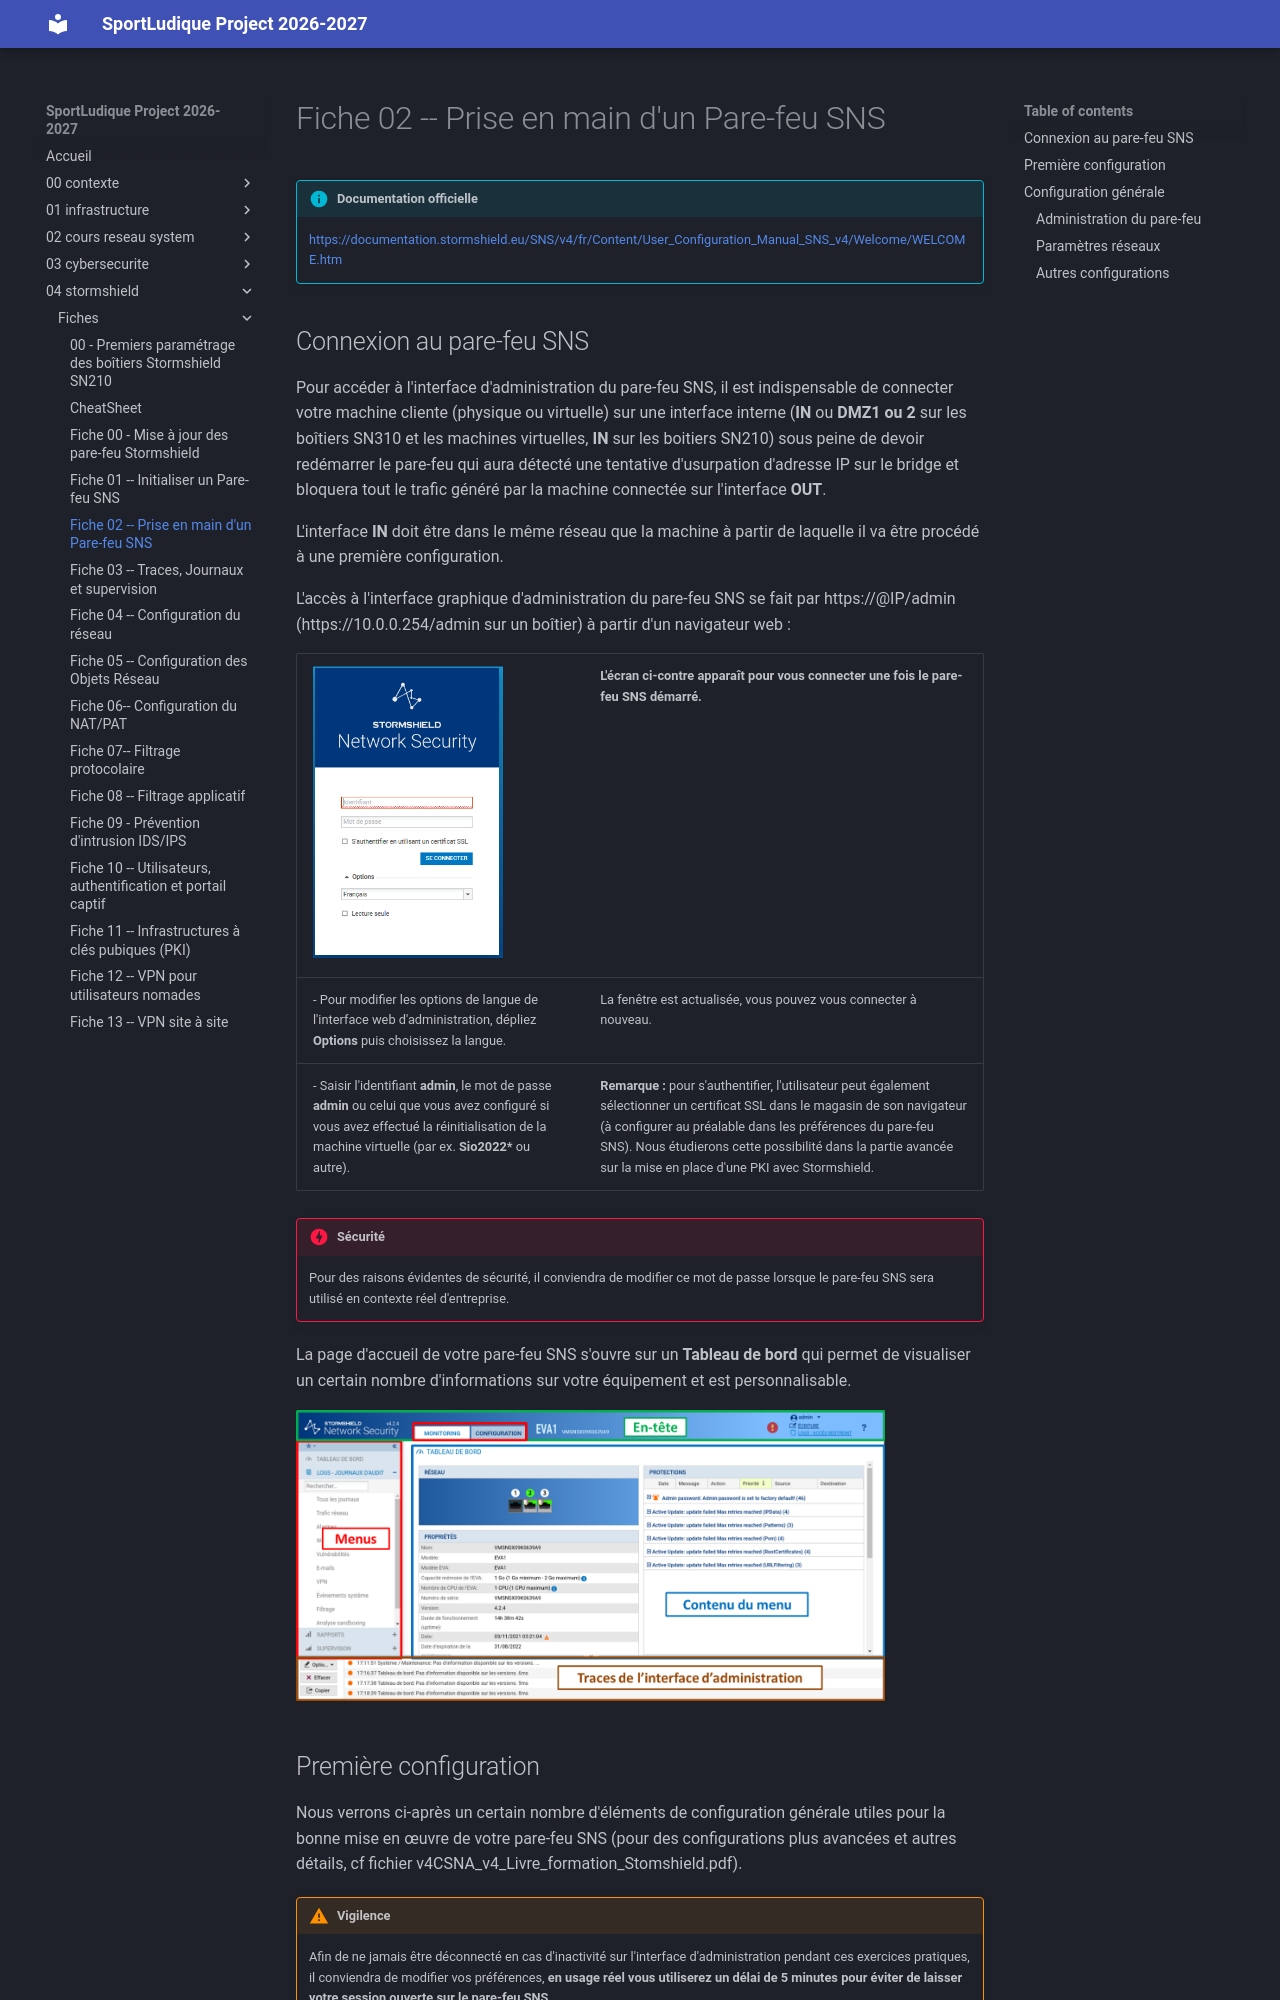

repository: lmeryFulbert/SportLudique2026-2027 · page: 04-stormshield/fiches/fiche02_priseEnMain_SNS/index.html · generator: mkdocs

# Fiche 02 -- Prise en main d'un Pare-feu SNS

!!! info "Documentation officielle"
    <https://documentation.stormshield.eu/SNS/v4/fr/Content/User_Configuration_Manual_SNS_v4/Welcome/WELCOME.htm>

## Connexion au pare-feu SNS

Pour accéder à l'interface d'administration du pare-feu SNS, il est
indispensable de connecter votre machine cliente (physique ou virtuelle)
sur une interface interne (**IN** ou **DMZ1 ou 2** sur les boîtiers
SN310 et les machines virtuelles, **IN** sur les boitiers SN210) sous
peine de devoir redémarrer le pare-feu qui aura détecté une tentative
d'usurpation d'adresse IP sur le bridge et bloquera tout le trafic
généré par la machine connectée sur l'interface **OUT**.

L'interface **IN** doit être dans le même réseau que la machine à partir
de laquelle il va être procédé à une première configuration.

L'accès à l'interface graphique d'administration du pare-feu SNS se fait
par https://@IP/admin (https://10.0.0.254/admin sur un boîtier) à partir
d'un navigateur web :

![](../../medias/stormshield/fiches/fiche2_priseEnMain_SNS/Pictures/10000001000000BE00000124F697C4856E5E8482.png)| L'écran ci-contre apparaît pour vous connecter une fois le pare-feu SNS démarré.  |
|----------------------------------------------------------------------------------------------------------------------------------------------|--------------------------------------------------------------------------------------------------------------------|
| - Pour modifier les options de langue de l'interface web d'administration, dépliez **Options** puis choisissez la langue.                     | La fenêtre est actualisée, vous pouvez vous connecter à nouveau.                                                    |
| - Saisir l'identifiant **admin**, le mot de passe **admin** ou celui que vous avez configuré si vous avez effectué la réinitialisation de la machine virtuelle (par ex. **Sio2022\*** ou autre). | **Remarque :** pour s'authentifier, l'utilisateur peut également sélectionner un certificat SSL dans le magasin de son navigateur (à configurer au préalable dans les préférences du pare-feu SNS). Nous étudierons cette possibilité dans la partie avancée sur la mise en place d'une PKI avec Stormshield. |


!!! Danger  "Sécurité"
    Pour des raisons évidentes de sécurité, il conviendra de modifier ce mot de passe lorsque le pare-feu SNS sera utilisé en contexte réel d'entreprise.


La page d'accueil de votre pare-feu SNS s'ouvre sur un **Tableau de
bord** qui permet de visualiser un certain nombre d'informations sur
votre équipement et est personnalisable.

![](../../medias/stormshield/fiches/fiche2_priseEnMain_SNS/Pictures/100000010000024E0000012453E64C32419E6269.png)
